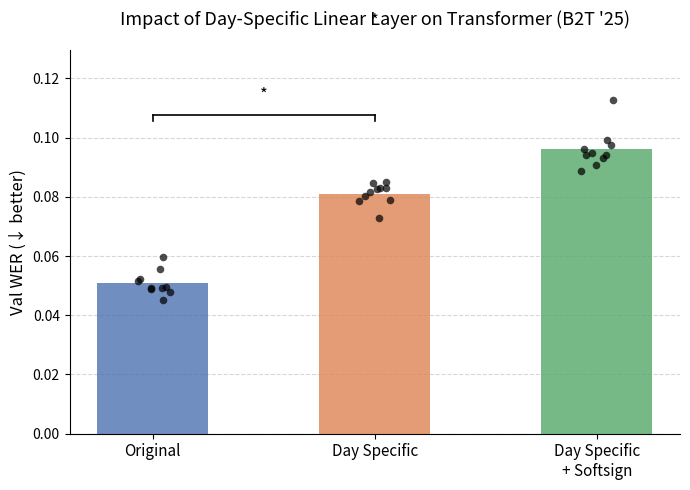

The matplotlib source for this figure:
"""
Bar plot comparing WER across three conditions for b2t_25 day-specific transformer.
Overlays individual seed points and marks paired t-test significance vs Original.
"""

import numpy as np
import matplotlib.pyplot as plt
from scipy import stats

# =============================================================================
# DATA  (seeds 0–9 for each condition)
# =============================================================================

wer_original = np.array([
    0.045315,  # seed 0
    0.048809,  # seed 1
    0.049444,  # seed 2
    0.055479,  # seed 3
    0.051562,  # seed 4
    0.047750,  # seed 5
    0.049127,  # seed 6
    0.059820,  # seed 7
    0.052409,  # seed 8
    0.049232,  # seed 9
])

wer_day_specific = np.array([
    0.081630,  # seed 0
    0.079089,  # seed 1
    0.083007,  # seed 2
    0.084913,  # seed 3
    0.084701,  # seed 4
    0.080360,  # seed 5
    0.082583,  # seed 6
    0.078666,  # seed 7
    0.083113,  # seed 8
    0.072843,  # seed 9
])

wer_softsign = np.array([
    0.094018,  # seed 0
    0.094759,  # seed 1
    0.112652,  # seed 2
    0.097512,  # seed 3
    0.099100,  # seed 4
    0.094018,  # seed 5
    0.090630,  # seed 6
    0.088724,  # seed 7
    0.096241,  # seed 8
    0.093277,  # seed 9
])

# =============================================================================
# PAIRED T-TESTS
# =============================================================================

def paired_ttest(a, b):
    mask = ~(np.isnan(a) | np.isnan(b))
    _, p = stats.ttest_rel(a[mask], b[mask])
    return p

p_day  = paired_ttest(wer_original, wer_day_specific)
p_soft = paired_ttest(wer_original, wer_softsign)

print(f"Original vs Day Specific:            p = {p_day:.4f}  {'*' if p_day < 0.05 else 'ns'}")
print(f"Original vs Day Specific + Softsign: p = {p_soft:.4f}  {'*' if p_soft < 0.05 else 'ns'}")

# =============================================================================
# PLOT
# =============================================================================

conditions = ["Original", "Day Specific", "Day Specific\n+ Softsign"]
all_wers   = [wer_original, wer_day_specific, wer_softsign]
means      = [np.nanmean(w) for w in all_wers]
p_values   = [None, p_day, p_soft]

colors = ["#4C72B0", "#DD8452", "#55A868"]
x = np.arange(len(conditions))
bar_width = 0.5

fig, ax = plt.subplots(figsize=(7, 5))

bars = ax.bar(x, means, width=bar_width, color=colors, alpha=0.8, zorder=2)

rng = np.random.default_rng(42)
for i, wers in enumerate(all_wers):
    valid = wers[~np.isnan(wers)]
    jitter = rng.uniform(-0.08, 0.08, size=len(valid))
    ax.scatter(
        x[i] + jitter, valid,
        color="black", s=30, zorder=3, alpha=0.7, linewidths=0,
    )

ax.set_xticks(x)
ax.set_xticklabels(conditions, fontsize=11)
ax.set_ylabel("Val WER (↓ better)", fontsize=12)
ax.set_title("Impact of Day-Specific Linear Layer on Transformer (B2T '25)", fontsize=13, pad=18)
ax.set_ylim(0, max(means) * 1.35)
ax.yaxis.grid(True, linestyle="--", alpha=0.5, zorder=1)
ax.set_axisbelow(True)
ax.spines[["top", "right"]].set_visible(False)

bracket_gap = 0.004
tick_height = 0.002
bracket_y_base = max(means) * 1.12

for i, p in enumerate(p_values):
    if p is None or p >= 0.05:
        continue
    worse = means[i] > means[0]
    if not worse:
        continue

    y = bracket_y_base + (i - 1) * 0.025
    x0, x1 = x[0], x[i]

    ax.plot([x0, x1], [y, y], color="black", lw=1.2)
    ax.plot([x0, x0], [y - tick_height, y], color="black", lw=1.2)
    ax.plot([x1, x1], [y - tick_height, y], color="black", lw=1.2)
    mid = (x0 + x1) / 2
    ax.text(mid, y + bracket_gap, "*", ha="center", va="bottom", fontsize=12)

plt.tight_layout()
out_path = "day_specific_wer_b2t_25.png"
plt.savefig(out_path, dpi=150)
print(f"\nSaved to {out_path}")
plt.show()
